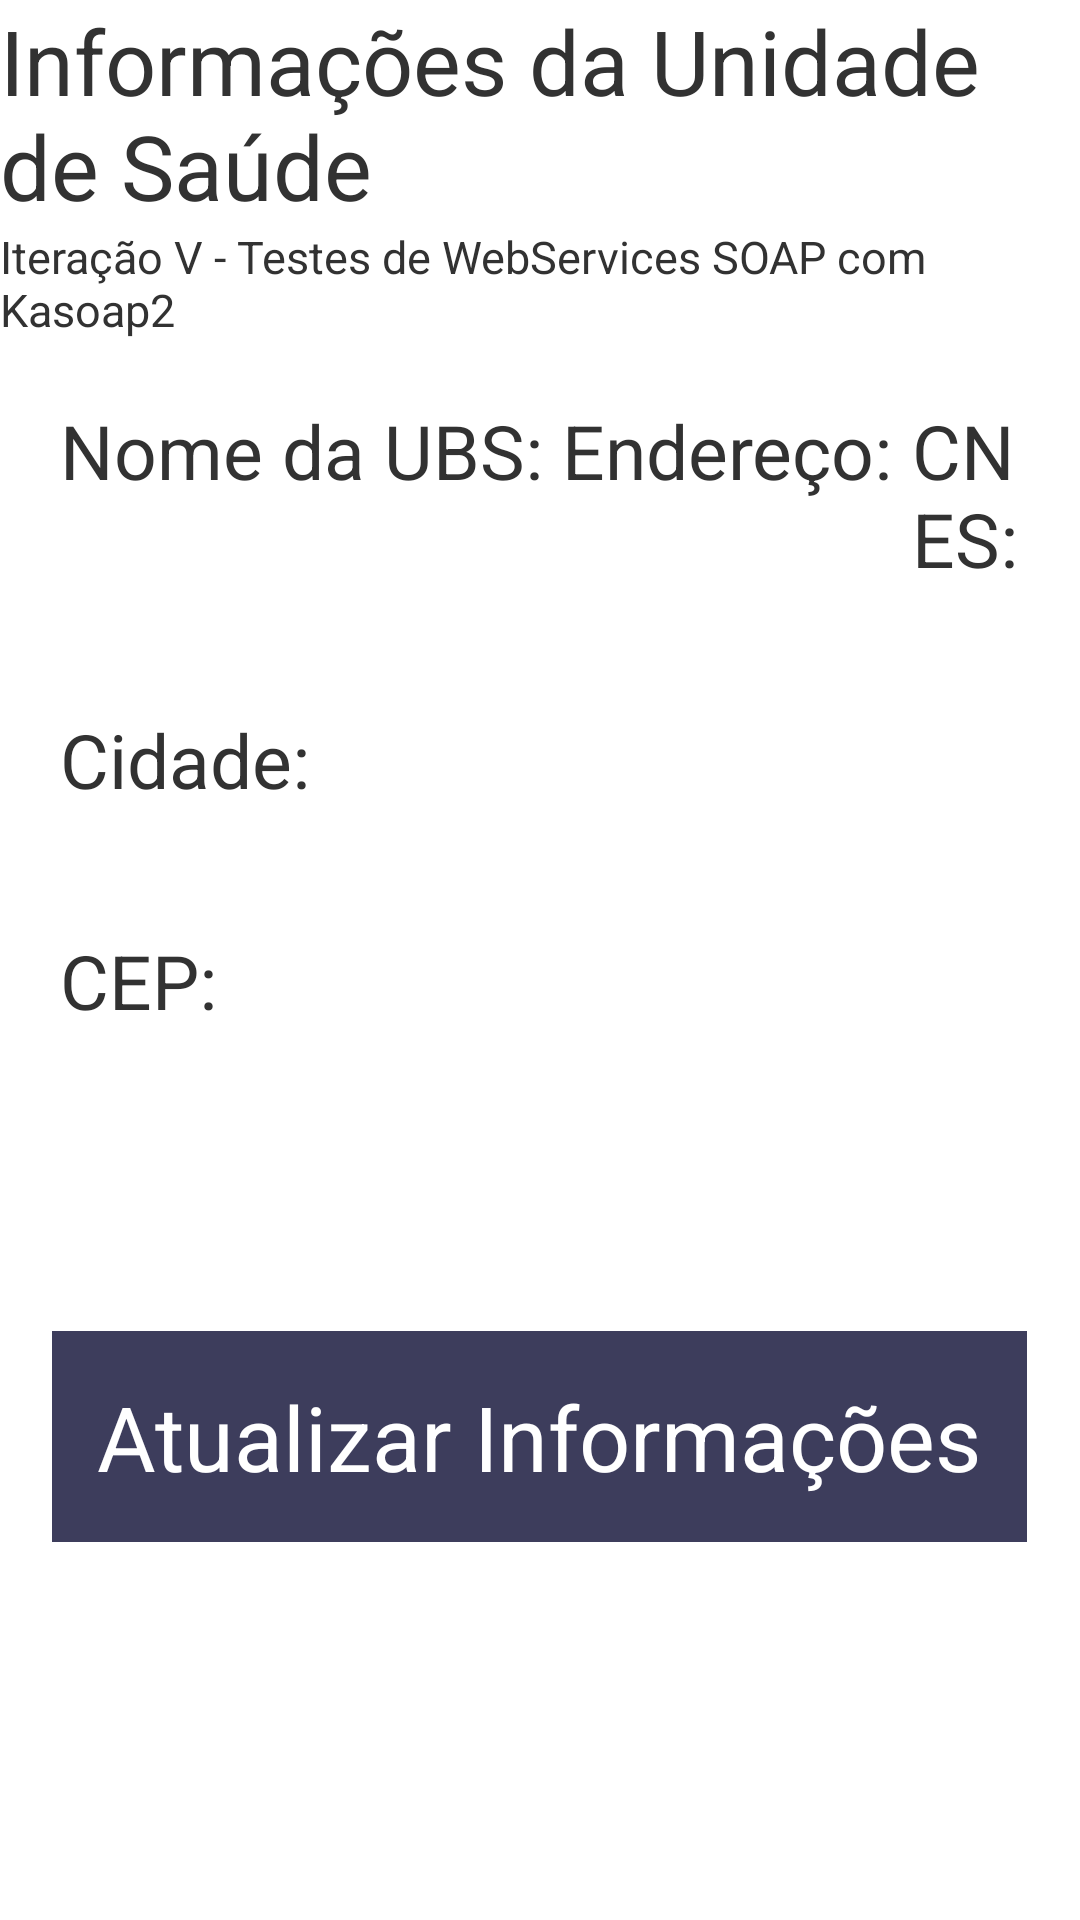

Produce the Android XML layout that renders to this screen, including the resource entries it uses.
<!-- AndroidManifest.xml: application theme android:Theme.Holo.Light -->
<!-- res/layout/activity_informacoes_ubs.xml -->
<?xml version="1.0" encoding="utf-8"?>
<LinearLayout xmlns:android="http://schemas.android.com/apk/res/android"
    android:orientation="vertical"
    android:layout_width="match_parent"
    android:layout_height="match_parent"
    >
    <TextView
        android:text="Informações da Unidade de Saúde"
        android:layout_width="wrap_content"
        android:layout_height="wrap_content"
        android:layout_gravity="center"
        android:textSize="30dp"
        />
    <TextView
        android:text="Iteração V - Testes de WebServices SOAP com Kasoap2"
        android:layout_width="wrap_content"
        android:layout_height="wrap_content"
        android:layout_gravity="center"
        android:textSize="15dp"
        />

    <LinearLayout
        android:layout_width="wrap_content"
        android:layout_height="wrap_content"
        android:orientation="horizontal"
        android:layout_margin="20dp">

        <TextView
            android:text="Nome da UBS: "
            android:layout_width="wrap_content"
            android:layout_height="wrap_content"
            android:textSize="25dp"
            />
        <TextView
            android:id="@+id/txtUbsNomeUbs"
            style="@style/isCampoValue"
            />

        <LinearLayout
            android:layout_width="wrap_content"
            android:layout_height="wrap_content"
            android:orientation="horizontal"
            >
            <TextView
                android:text="Endereço: "
                android:layout_width="wrap_content"
                android:layout_height="wrap_content"
                android:textSize="25dp"
                />
            <TextView
                android:id="@+id/txtUbsEndereco"
                style="@style/isCampoValue"
                />

        </LinearLayout>
        <TextView
            android:text="CNES: "
            android:layout_width="wrap_content"
            android:layout_height="wrap_content"
            android:textSize="25dp"
            />
        <TextView
            android:id="@+id/txtUbsCnes"
            style="@style/isCampoValue"
            />

    </LinearLayout>
    <LinearLayout
        android:layout_width="wrap_content"
        android:layout_height="wrap_content"
        android:orientation="horizontal"
        android:layout_margin="20dp">

        <TextView
            android:text="Cidade:"
            android:layout_height="wrap_content"
            android:layout_width="wrap_content"
            android:textSize="25dp"
            />
        <TextView
            android:id="@+id/txtUbsCidade"
            style="@style/isCampoValue"
            />

    </LinearLayout>
    <LinearLayout
        android:layout_width="wrap_content"
        android:layout_height="wrap_content"
        android:orientation="horizontal"
        android:layout_margin="20dp">

        <TextView
            android:text="CEP: "
            android:layout_width="wrap_content"
            android:layout_height="wrap_content"
            android:textSize="25dp"
            />

        <TextView
            style="@style/isCampoValue"
            android:id="@+id/txtUbsCep"
            />

    </LinearLayout>
    <Button
        android:layout_width="wrap_content"
        android:layout_height="wrap_content"
        android:text="Atualizar Informações"
        android:id="@+id/btAtualizar"
        android:layout_marginTop="80dp"
        android:layout_gravity="center_horizontal"
        style="@style/isBotao"

        />
</LinearLayout>
<!-- resources referenced by this layout -->
<resources>
  <style name="isBotao">
          <item name="android:layout_width">wrap_content</item>
          <item name="android:layout_height">wrap_content</item>
          <item name="android:textSize">30dp</item>
          <item name="android:background">#c2000029</item>
          <item name="android:padding">15dp</item>
          <item name="android:textColor">#FFF</item>
      </style>
</resources>
